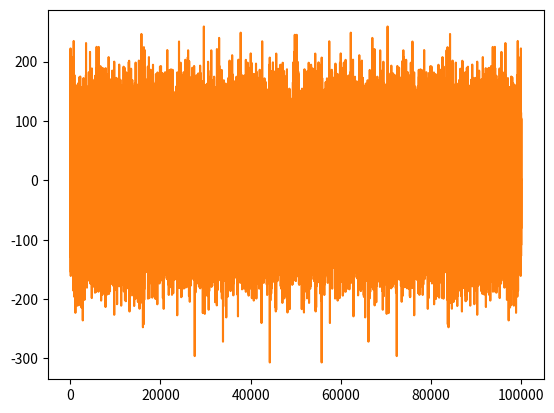

Generate this figure with matplotlib:
import numpy as np
import matplotlib.pyplot as plt
print()
z=[]
x=range(0,100000)
for i in x:
    #print(i)
    z.append(np.random.rand()-.5)
    #print(i)
#print(z)
plt.plot(z)
plt.show()

Z=np.fft.fft(z)

print(type(Z))

plt.plot(Z)
plt.show()

